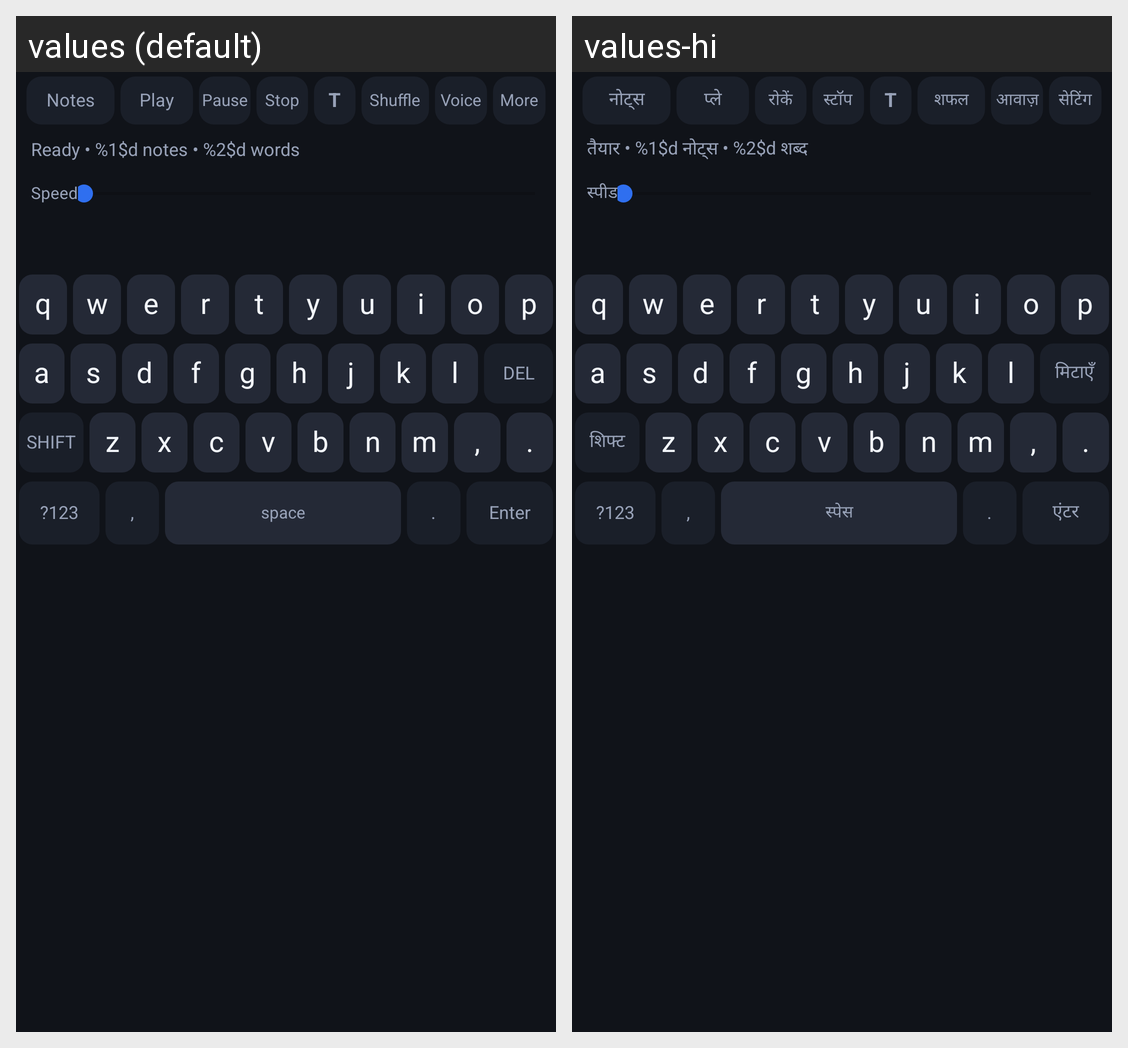

This grid shows one Android layout under two languages. Give, for every string resource on the screen, its name, the default text and each shown locale's text.
Android screen res/layout/keyboard_view.xml rendered under 2 locales, left to right: values (default), values-hi. Device: Nexus 5 (rendered at 1080×1920; each locale shown at half size, 540×960, under a caption strip naming it); theme Theme.FighterKeyboard.
Strings drawn on this screen, with the default value and each locale's value (text and hints the layout hard-codes, and strings that could not be matched under every locale, appear in the picture but are not listed):

tb_notes
  values: Notes
  values-hi: नोट्स

tb_play
  values: Play
  values-hi: प्ले

tb_pause
  values: Pause
  values-hi: रोकें

tb_stop
  values: Stop
  values-hi: स्टॉप

tb_caps
  values: T
  values-hi: T

tb_shuffle
  values: Shuffle
  values-hi: शफल

tb_voice
  values: Voice
  values-hi: आवाज़

tb_more
  values: More
  values-hi: सेटिंग

status_idle
  values: Ready • %1$d notes • %2$d words
  values-hi: तैयार • %1$d नोट्स • %2$d शब्द

speed_label
  values: Speed
  values-hi: स्पीड

key_del
  values: DEL
  values-hi: मिटाएँ

key_shift
  values: SHIFT
  values-hi: शिफ्ट

key_symbols
  values: ?123
  values-hi: ?123

key_space
  values: space
  values-hi: स्पेस

key_enter
  values: Enter
  values-hi: एंटर
